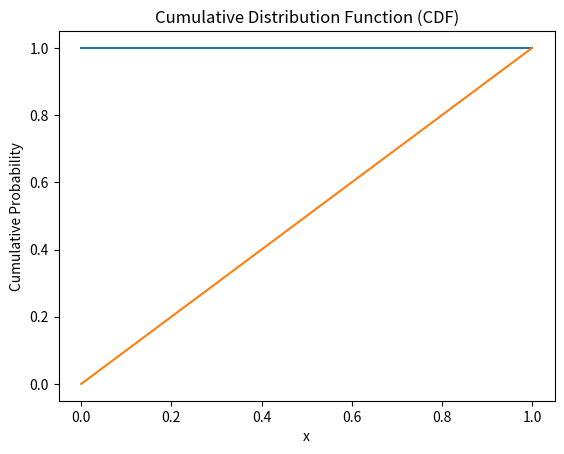

The script that saved this image:
import numpy as np
import matplotlib.pyplot as plt
from scipy.stats import uniform


lower_bound = 0  
upper_bound = 1  


rv = uniform(loc=lower_bound, scale=upper_bound - lower_bound)


random_var = rv.rvs(size=1000)
print('Random Variable:', random_var)


x = np.linspace(lower_bound, upper_bound, 100)
pdf = rv.pdf(x)
print('PDF:', pdf)


cdf = rv.cdf(x)
print('CDF:', cdf)


mean = rv.mean()
variance = rv.var()
print('Mean:', mean)
print('Variance:', variance)


plt.plot(x, pdf)
plt.title('Probability Density Function (PDF)')
plt.xlabel('x')
plt.ylabel('Probability Density')
plt.show()


plt.plot(x, cdf)
plt.title('Cumulative Distribution Function (CDF)')
plt.xlabel('x')
plt.ylabel('Cumulative Probability')
plt.show()
